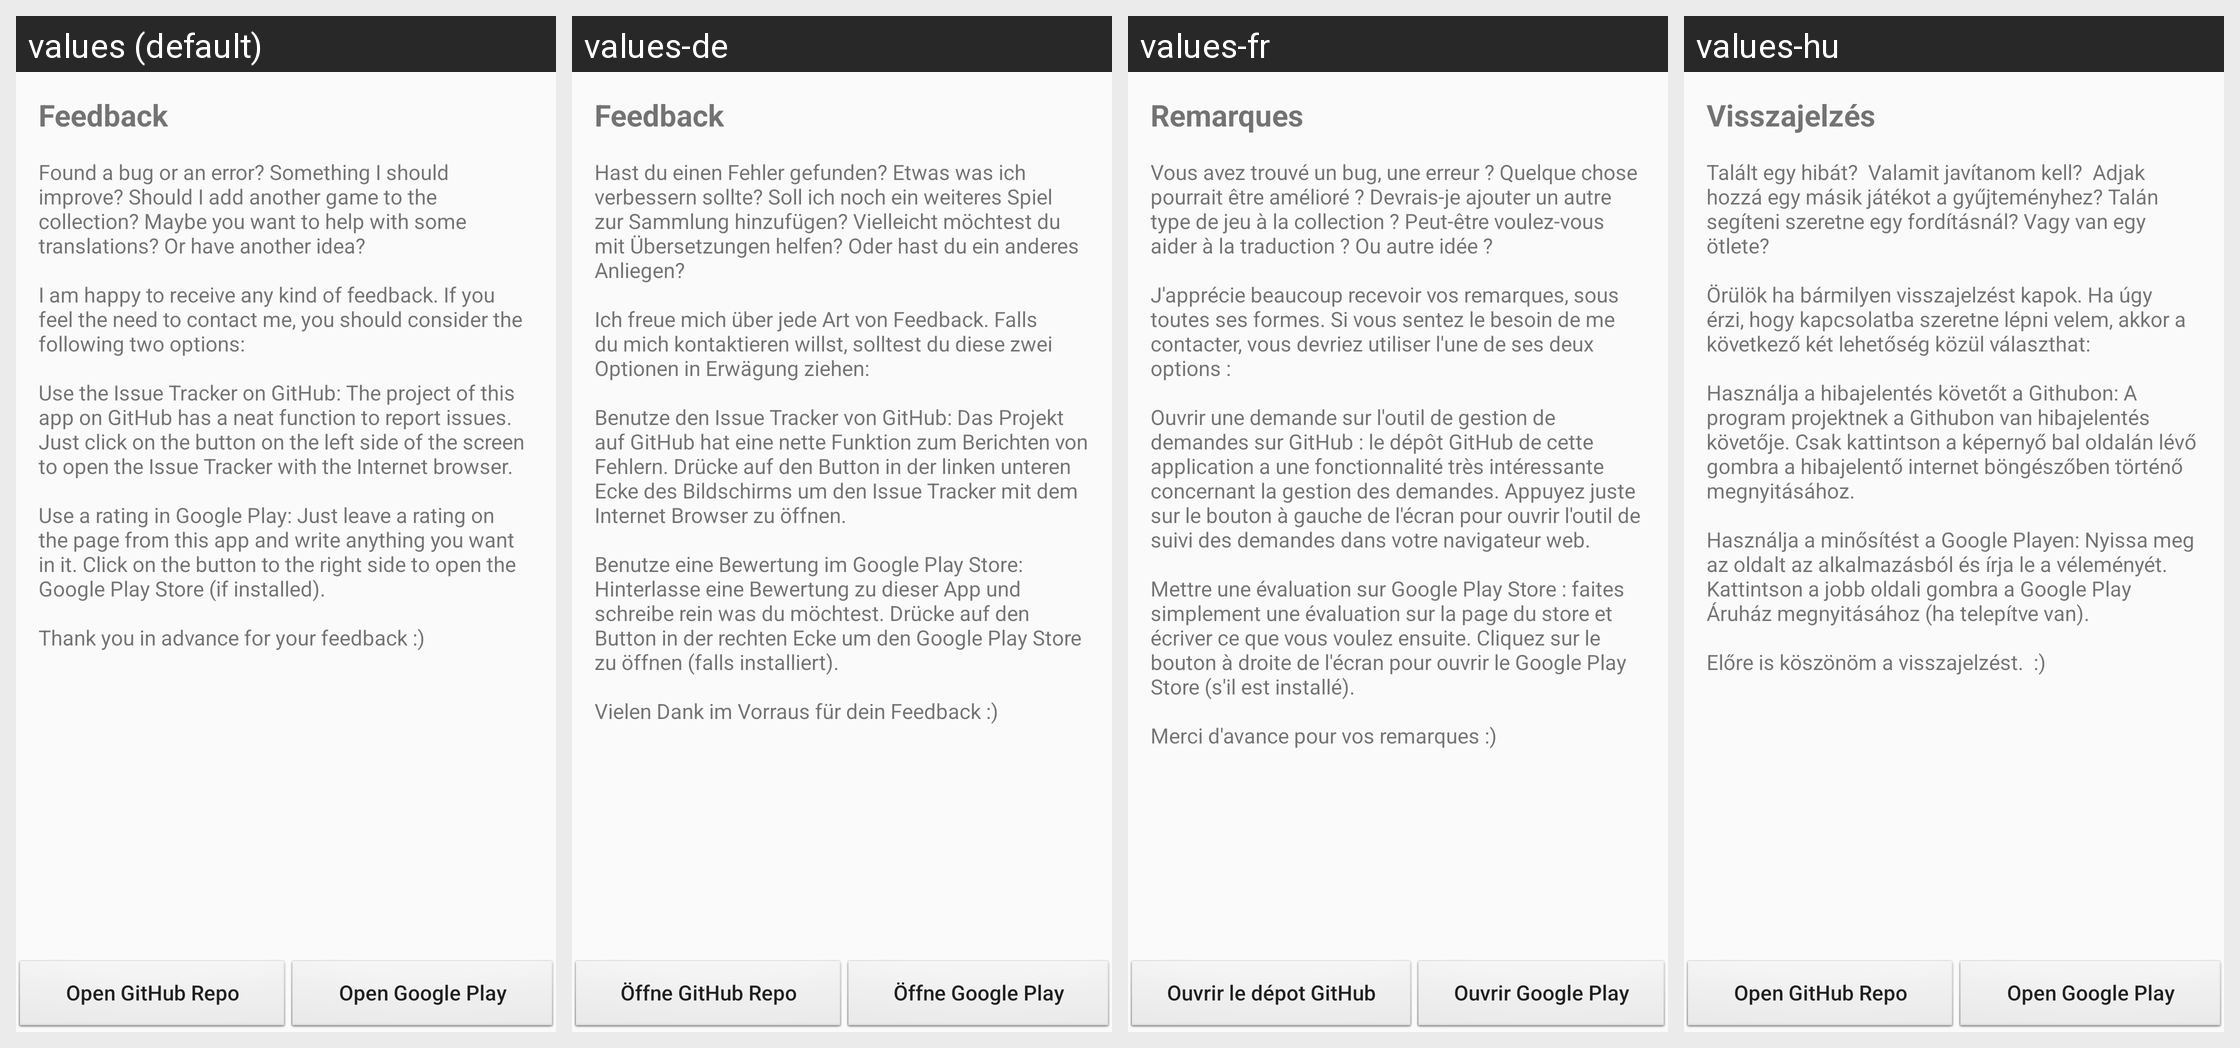

The Android screen above is rendered under several locales of the same app. Produce the string resources it draws, with the default and per-locale values.
Android screen res/layout/fragment_manual_feedback.xml rendered under 4 locales, left to right: values (default), values-de, values-fr, values-hu. Device: Nexus 5 (rendered at 1080×1920; each locale shown at half size, 540×960, under a caption strip naming it); theme AppThemeNoActionBar.
Other locales in the repository, not shown: values-eo, values-es, values-es-rAR, values-fi, values-it, values-ja, values-nb, values-pl, values-pt, values-pt-rBR, values-tr, values-uk, values-zh-rCN.
Strings drawn on this screen, with the default value and each locale's value (text and hints the layout hard-codes, and strings that could not be matched under every locale, appear in the picture but are not listed):

manual_feedback
  values: Feedback
  values-de: Feedback
  values-fr: Remarques
  values-hu: Visszajelzés

manual_feedback_text
  values: Found a bug or an error? Something I should improve? Should I add another game to the collection? Maybe you want to help with some translations? Or have another idea?
      
      I am happy to receive any kind of feedback. If you feel the need to contact me, you should consider the following two options:
      
      Use the Issue Tracker on GitHub: The project of this app on GitHub has a neat function to report …[clipped]
  values-de: Hast du einen Fehler gefunden? Etwas was ich verbessern sollte? Soll ich noch ein weiteres Spiel zur Sammlung hinzufügen? Vielleicht möchtest du mit Übersetzungen helfen? Oder hast du ein anderes Anliegen?
      
      Ich freue mich über jede Art von Feedback. Falls du mich kontaktieren willst, solltest du diese zwei Optionen in Erwägung ziehen:
      
      Benutze den Issue Tracker von GitHub: Das Projekt auf GitHub …[clipped]
  values-fr: Vous avez trouvé un bug, une erreur ? Quelque chose pourrait être amélioré ? Devrais-je ajouter un autre type de jeu à la collection ? Peut-être voulez-vous aider à la traduction ? Ou autre idée ?
      
      J'apprécie beaucoup recevoir vos remarques, sous toutes ses formes. Si vous sentez le besoin de me contacter, vous devriez utiliser l'une de ses deux options :
      
      Ouvrir une demande sur l'outil de …[clipped]
  values-hu: Talált egy hibát?  Valamit javítanom kell?  Adjak hozzá egy másik játékot a gyűjteményhez? Talán segíteni szeretne egy fordításnál? Vagy van egy ötlete?
      
      Örülök ha bármilyen visszajelzést kapok. Ha úgy érzi, hogy kapcsolatba szeretne lépni velem, akkor a következő két lehetőség közül választhat:
      
      Használja a hibajelentés követőt a Githubon: A program projektnek a Githubon van hibajelentés …[clipped]

manual_open_github
  values: Open GitHub Repo
  values-de: Öffne GitHub Repo
  values-fr: Ouvrir le dépot GitHub
  values-hu: Open GitHub Repo

manual_open_google_play
  values: Open Google Play
  values-de: Öffne Google Play
  values-fr: Ouvrir Google Play
  values-hu: Open Google Play
